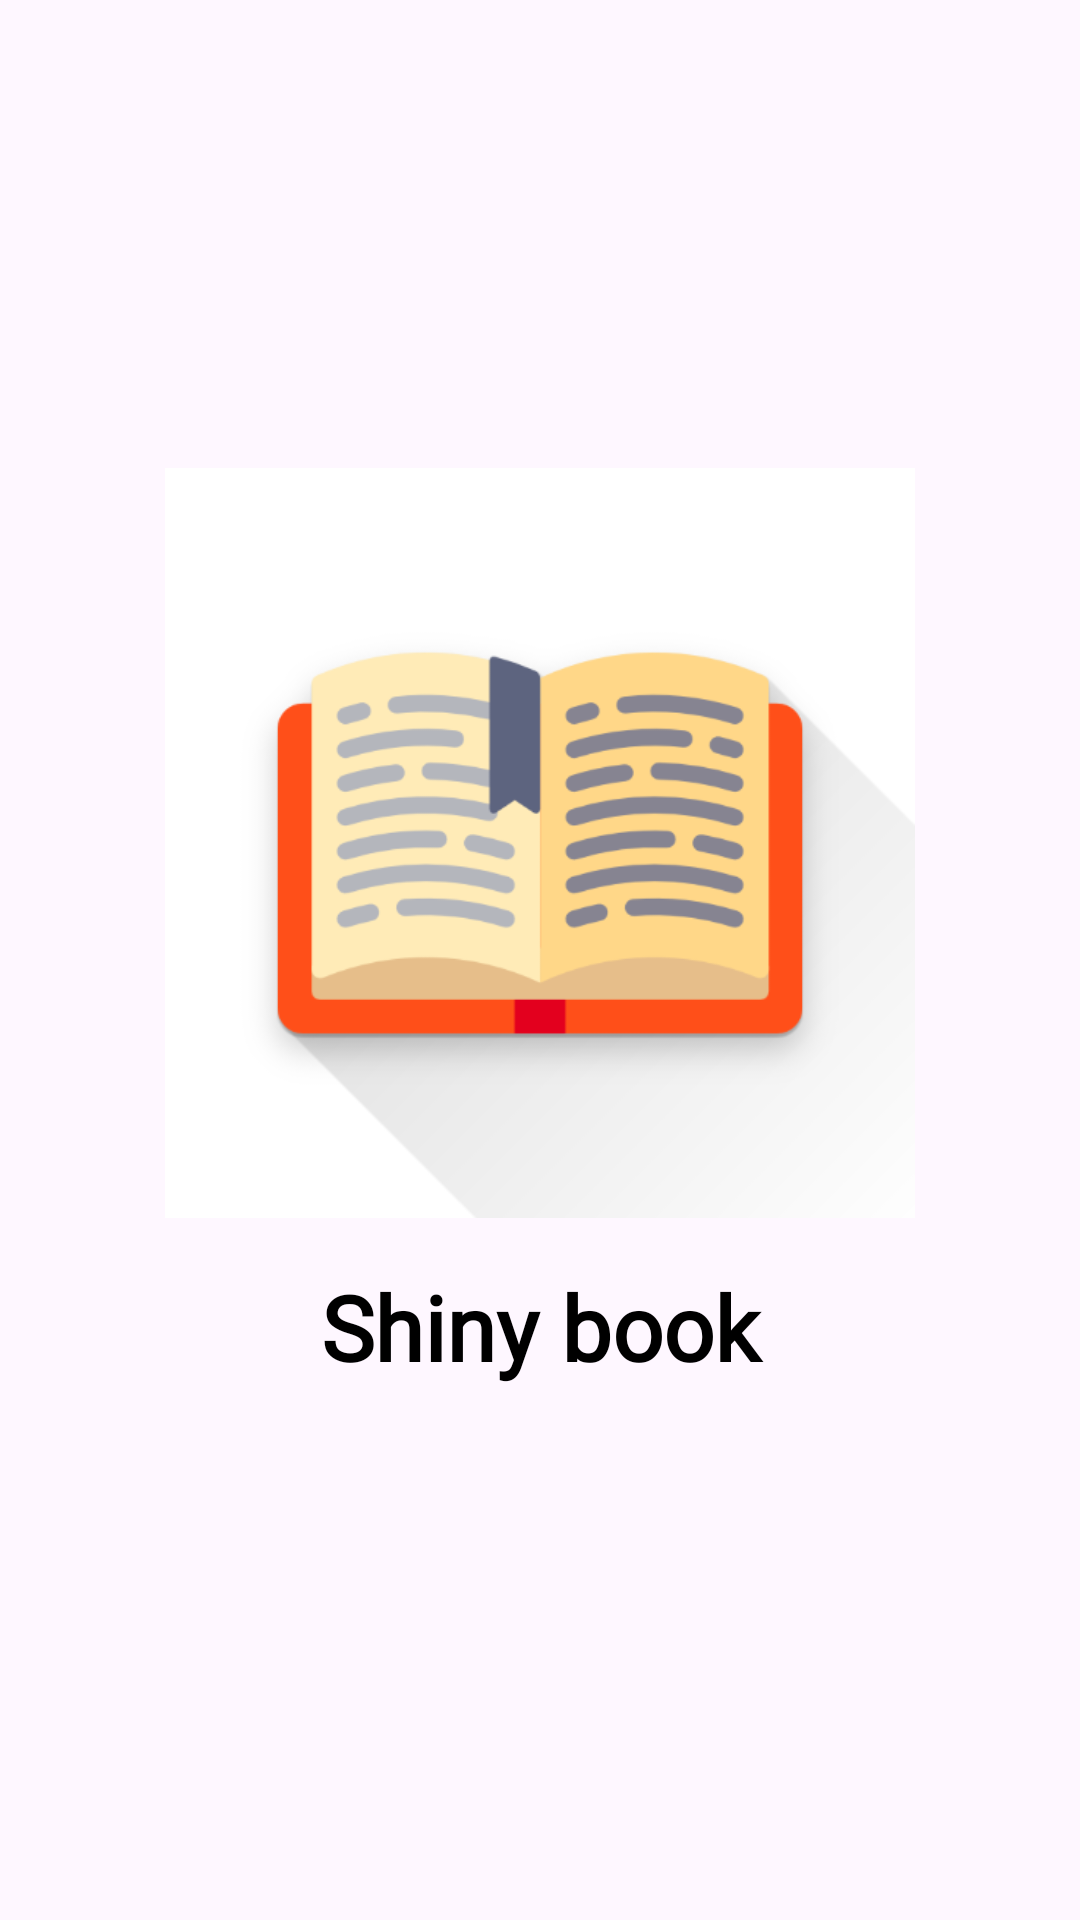

The Android layout XML behind this screen, and the referenced resources:
<!-- AndroidManifest.xml: application theme Theme.BookAppWithFirebase -->
<!-- res/layout/screen_splash.xml -->
<?xml version="1.0" encoding="utf-8"?>
<androidx.constraintlayout.widget.ConstraintLayout xmlns:android="http://schemas.android.com/apk/res/android"
    xmlns:app="http://schemas.android.com/apk/res-auto"
    android:layout_width="match_parent"
    android:layout_height="match_parent">

    <androidx.appcompat.widget.AppCompatImageView
        android:id="@+id/img"
        android:layout_width="250dp"
        android:layout_height="250dp"
        android:src="@drawable/app_logo"
        app:layout_constraintBottom_toBottomOf="parent"
        app:layout_constraintLeft_toLeftOf="parent"
        app:layout_constraintRight_toRightOf="parent"
        app:layout_constraintTop_toTopOf="parent"
        app:layout_constraintVertical_bias="0.4" />

    <androidx.appcompat.widget.AppCompatTextView
        style="@style/MyTextStyle"
        android:layout_width="match_parent"
        android:layout_height="wrap_content"
        android:layout_marginVertical="16dp"
        android:gravity="center"
        android:text="Shiny book"
        android:textColor="@color/black"
        android:textSize="30sp"
        android:textStyle="bold"
        app:layout_constraintLeft_toLeftOf="parent"
        app:layout_constraintRight_toRightOf="parent"
        app:layout_constraintTop_toBottomOf="@id/img" />

</androidx.constraintlayout.widget.ConstraintLayout>
<!-- resources referenced by this layout -->
<resources>
  <color name="black">#FF000000</color>
  <!-- drawable app_logo: png bitmap (drawable, 38405 bytes) -->
  <style name="MyTextStyle" parent="@android:style/TextAppearance">
          <item name="android:fontFamily">@font/caladea</item>
      </style>
  <style name="Theme.BookAppWithFirebase" parent="Base.Theme.BookAppWithFirebase" />
  <style name="Base.Theme.BookAppWithFirebase" parent="Theme.Material3.Light.NoActionBar">
          
  
          <item name="colorOnSurfaceVariant">@color/white</item>
          <item name="colorOnSecondaryContainer">@color/black</item>
          <item name="colorSecondaryContainer">@color/white</item>
       </style>
  <color name="white">#FFFFFFFF</color>
</resources>
